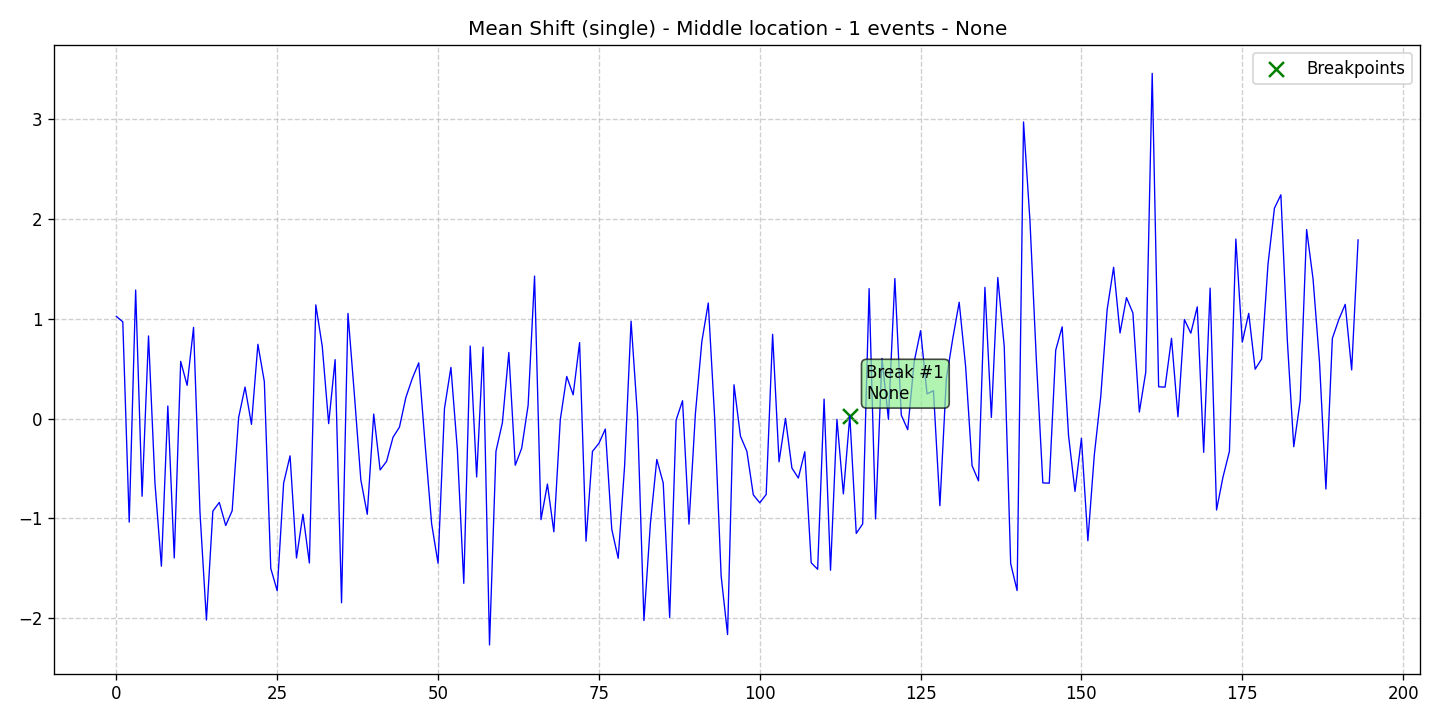

The file beside this chart, header and first rows:
data, stationary, det_lin_up, det_lin_down, det_quad, det_cubic, det_exp, det_damped, stoc_trend, volatility, single_seas, multiple_seas, point_anom_single, point_anom_multi, collect_anom, context_anom, mean_shift, var_shift, trend_shift, date, is_break, is_anomaly, is_multi, location_beginning
1.025, 0, 0, 0, 0, 0, 0, 0, 0, 0, 0, 0, 0, 0, 0, 0, 1, 0, 0, 2020-01-01, 0, 0, 0, 0
0.9697, 0, 0, 0, 0, 0, 0, 0, 0, 0, 0, 0, 0, 0, 0, 0, 1, 0, 0, 2020-01-02, 0, 0, 0, 0
-1.039, 0, 0, 0, 0, 0, 0, 0, 0, 0, 0, 0, 0, 0, 0, 0, 1, 0, 0, 2020-01-03, 0, 0, 0, 0
1.289, 0, 0, 0, 0, 0, 0, 0, 0, 0, 0, 0, 0, 0, 0, 0, 1, 0, 0, 2020-01-04, 0, 0, 0, 0
-0.7792, 0, 0, 0, 0, 0, 0, 0, 0, 0, 0, 0, 0, 0, 0, 0, 1, 0, 0, 2020-01-05, 0, 0, 0, 0
0.8281, 0, 0, 0, 0, 0, 0, 0, 0, 0, 0, 0, 0, 0, 0, 0, 1, 0, 0, 2020-01-06, 0, 0, 0, 0
-0.6474, 0, 0, 0, 0, 0, 0, 0, 0, 0, 0, 0, 0, 0, 0, 0, 1, 0, 0, 2020-01-07, 0, 0, 0, 0
-1.481, 0, 0, 0, 0, 0, 0, 0, 0, 0, 0, 0, 0, 0, 0, 0, 1, 0, 0, 2020-01-08, 0, 0, 0, 0
0.1258, 0, 0, 0, 0, 0, 0, 0, 0, 0, 0, 0, 0, 0, 0, 0, 1, 0, 0, 2020-01-09, 0, 0, 0, 0
-1.398, 0, 0, 0, 0, 0, 0, 0, 0, 0, 0, 0, 0, 0, 0, 0, 1, 0, 0, 2020-01-10, 0, 0, 0, 0
0.5735, 0, 0, 0, 0, 0, 0, 0, 0, 0, 0, 0, 0, 0, 0, 0, 1, 0, 0, 2020-01-11, 0, 0, 0, 0
0.3327, 0, 0, 0, 0, 0, 0, 0, 0, 0, 0, 0, 0, 0, 0, 0, 1, 0, 0, 2020-01-12, 0, 0, 0, 0
0.9139, 0, 0, 0, 0, 0, 0, 0, 0, 0, 0, 0, 0, 0, 0, 0, 1, 0, 0, 2020-01-13, 0, 0, 0, 0
-0.9438, 0, 0, 0, 0, 0, 0, 0, 0, 0, 0, 0, 0, 0, 0, 0, 1, 0, 0, 2020-01-14, 0, 0, 0, 0
-2.02, 0, 0, 0, 0, 0, 0, 0, 0, 0, 0, 0, 0, 0, 0, 0, 1, 0, 0, 2020-01-15, 0, 0, 0, 0
-0.9282, 0, 0, 0, 0, 0, 0, 0, 0, 0, 0, 0, 0, 0, 0, 0, 1, 0, 0, 2020-01-16, 0, 0, 0, 0
-0.8411, 0, 0, 0, 0, 0, 0, 0, 0, 0, 0, 0, 0, 0, 0, 0, 1, 0, 0, 2020-01-17, 0, 0, 0, 0
-1.073, 0, 0, 0, 0, 0, 0, 0, 0, 0, 0, 0, 0, 0, 0, 0, 1, 0, 0, 2020-01-18, 0, 0, 0, 0
-0.9245, 0, 0, 0, 0, 0, 0, 0, 0, 0, 0, 0, 0, 0, 0, 0, 1, 0, 0, 2020-01-19, 0, 0, 0, 0
0.007927, 0, 0, 0, 0, 0, 0, 0, 0, 0, 0, 0, 0, 0, 0, 0, 1, 0, 0, 2020-01-20, 0, 0, 0, 0
0.3157, 0, 0, 0, 0, 0, 0, 0, 0, 0, 0, 0, 0, 0, 0, 0, 1, 0, 0, 2020-01-21, 0, 0, 0, 0
-0.05825, 0, 0, 0, 0, 0, 0, 0, 0, 0, 0, 0, 0, 0, 0, 0, 1, 0, 0, 2020-01-22, 0, 0, 0, 0
0.7445, 0, 0, 0, 0, 0, 0, 0, 0, 0, 0, 0, 0, 0, 0, 0, 1, 0, 0, 2020-01-23, 0, 0, 0, 0
0.3708, 0, 0, 0, 0, 0, 0, 0, 0, 0, 0, 0, 0, 0, 0, 0, 1, 0, 0, 2020-01-24, 0, 0, 0, 0
-1.502, 0, 0, 0, 0, 0, 0, 0, 0, 0, 0, 0, 0, 0, 0, 0, 1, 0, 0, 2020-01-25, 0, 0, 0, 0
-1.727, 0, 0, 0, 0, 0, 0, 0, 0, 0, 0, 0, 0, 0, 0, 0, 1, 0, 0, 2020-01-26, 0, 0, 0, 0
-0.6476, 0, 0, 0, 0, 0, 0, 0, 0, 0, 0, 0, 0, 0, 0, 0, 1, 0, 0, 2020-01-27, 0, 0, 0, 0
-0.3741, 0, 0, 0, 0, 0, 0, 0, 0, 0, 0, 0, 0, 0, 0, 0, 1, 0, 0, 2020-01-28, 0, 0, 0, 0
-1.399, 0, 0, 0, 0, 0, 0, 0, 0, 0, 0, 0, 0, 0, 0, 0, 1, 0, 0, 2020-01-29, 0, 0, 0, 0
-0.9597, 0, 0, 0, 0, 0, 0, 0, 0, 0, 0, 0, 0, 0, 0, 0, 1, 0, 0, 2020-01-30, 0, 0, 0, 0
-1.449, 0, 0, 0, 0, 0, 0, 0, 0, 0, 0, 0, 0, 0, 0, 0, 1, 0, 0, 2020-01-31, 0, 0, 0, 0
1.14, 0, 0, 0, 0, 0, 0, 0, 0, 0, 0, 0, 0, 0, 0, 0, 1, 0, 0, 2020-02-01, 0, 0, 0, 0
0.7257, 0, 0, 0, 0, 0, 0, 0, 0, 0, 0, 0, 0, 0, 0, 0, 1, 0, 0, 2020-02-02, 0, 0, 0, 0
-0.05102, 0, 0, 0, 0, 0, 0, 0, 0, 0, 0, 0, 0, 0, 0, 0, 1, 0, 0, 2020-02-03, 0, 0, 0, 0
0.591, 0, 0, 0, 0, 0, 0, 0, 0, 0, 0, 0, 0, 0, 0, 0, 1, 0, 0, 2020-02-04, 0, 0, 0, 0
-1.847, 0, 0, 0, 0, 0, 0, 0, 0, 0, 0, 0, 0, 0, 0, 0, 1, 0, 0, 2020-02-05, 0, 0, 0, 0
1.055, 0, 0, 0, 0, 0, 0, 0, 0, 0, 0, 0, 0, 0, 0, 0, 1, 0, 0, 2020-02-06, 0, 0, 0, 0
0.2367, 0, 0, 0, 0, 0, 0, 0, 0, 0, 0, 0, 0, 0, 0, 0, 1, 0, 0, 2020-02-07, 0, 0, 0, 0
-0.6154, 0, 0, 0, 0, 0, 0, 0, 0, 0, 0, 0, 0, 0, 0, 0, 1, 0, 0, 2020-02-08, 0, 0, 0, 0
-0.9602, 0, 0, 0, 0, 0, 0, 0, 0, 0, 0, 0, 0, 0, 0, 0, 1, 0, 0, 2020-02-09, 0, 0, 0, 0
0.045, 0, 0, 0, 0, 0, 0, 0, 0, 0, 0, 0, 0, 0, 0, 0, 1, 0, 0, 2020-02-10, 0, 0, 0, 0
-0.5152, 0, 0, 0, 0, 0, 0, 0, 0, 0, 0, 0, 0, 0, 0, 0, 1, 0, 0, 2020-02-11, 0, 0, 0, 0
-0.4295, 0, 0, 0, 0, 0, 0, 0, 0, 0, 0, 0, 0, 0, 0, 0, 1, 0, 0, 2020-02-12, 0, 0, 0, 0
-0.1876, 0, 0, 0, 0, 0, 0, 0, 0, 0, 0, 0, 0, 0, 0, 0, 1, 0, 0, 2020-02-13, 0, 0, 0, 0
-0.08635, 0, 0, 0, 0, 0, 0, 0, 0, 0, 0, 0, 0, 0, 0, 0, 1, 0, 0, 2020-02-14, 0, 0, 0, 0
0.2118, 0, 0, 0, 0, 0, 0, 0, 0, 0, 0, 0, 0, 0, 0, 0, 1, 0, 0, 2020-02-15, 0, 0, 0, 0
0.4027, 0, 0, 0, 0, 0, 0, 0, 0, 0, 0, 0, 0, 0, 0, 0, 1, 0, 0, 2020-02-16, 0, 0, 0, 0
0.5584, 0, 0, 0, 0, 0, 0, 0, 0, 0, 0, 0, 0, 0, 0, 0, 1, 0, 0, 2020-02-17, 0, 0, 0, 0
-0.2676, 0, 0, 0, 0, 0, 0, 0, 0, 0, 0, 0, 0, 0, 0, 0, 1, 0, 0, 2020-02-18, 0, 0, 0, 0
-1.054, 0, 0, 0, 0, 0, 0, 0, 0, 0, 0, 0, 0, 0, 0, 0, 1, 0, 0, 2020-02-19, 0, 0, 0, 0
-1.451, 0, 0, 0, 0, 0, 0, 0, 0, 0, 0, 0, 0, 0, 0, 0, 1, 0, 0, 2020-02-20, 0, 0, 0, 0
0.1016, 0, 0, 0, 0, 0, 0, 0, 0, 0, 0, 0, 0, 0, 0, 0, 1, 0, 0, 2020-02-21, 0, 0, 0, 0
0.5129, 0, 0, 0, 0, 0, 0, 0, 0, 0, 0, 0, 0, 0, 0, 0, 1, 0, 0, 2020-02-22, 0, 0, 0, 0
-0.3106, 0, 0, 0, 0, 0, 0, 0, 0, 0, 0, 0, 0, 0, 0, 0, 1, 0, 0, 2020-02-23, 0, 0, 0, 0
-1.653, 0, 0, 0, 0, 0, 0, 0, 0, 0, 0, 0, 0, 0, 0, 0, 1, 0, 0, 2020-02-24, 0, 0, 0, 0
0.7274, 0, 0, 0, 0, 0, 0, 0, 0, 0, 0, 0, 0, 0, 0, 0, 1, 0, 0, 2020-02-25, 0, 0, 0, 0
-0.5859, 0, 0, 0, 0, 0, 0, 0, 0, 0, 0, 0, 0, 0, 0, 0, 1, 0, 0, 2020-02-26, 0, 0, 0, 0
0.7166, 0, 0, 0, 0, 0, 0, 0, 0, 0, 0, 0, 0, 0, 0, 0, 1, 0, 0, 2020-02-27, 0, 0, 0, 0
-2.271, 0, 0, 0, 0, 0, 0, 0, 0, 0, 0, 0, 0, 0, 0, 0, 1, 0, 0, 2020-02-28, 0, 0, 0, 0
-0.3292, 0, 0, 0, 0, 0, 0, 0, 0, 0, 0, 0, 0, 0, 0, 0, 1, 0, 0, 2020-02-29, 0, 0, 0, 0
... 134 more rows
